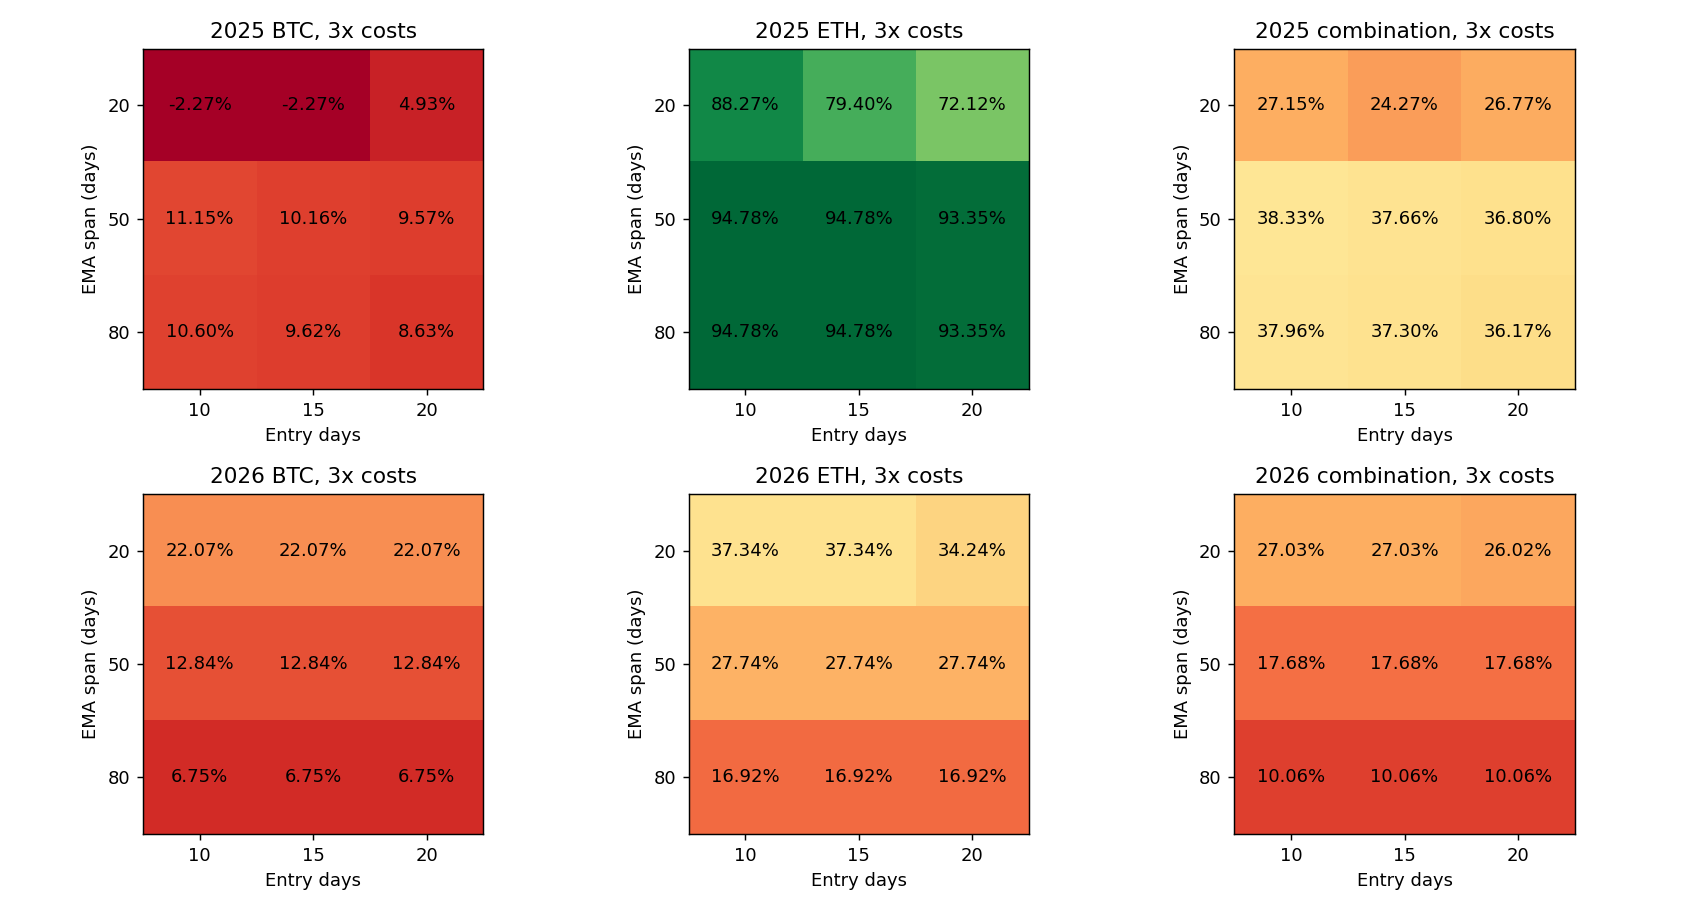

Values plotted in this chart, from the file beside it:
config, year, is_new, role, asset, entry_days, exit_days, EMA_symmetric_band, EMA_span_days, BTC_initial_weight, capital_usdt, cost, net_return_pct, minute_DD_pct, daily_DD_pct, Sharpe365, Calmar, positive_folds1, round_trips, cost_pct, first_five_folds_return_pct, last_fold_return_pct, status
filtered_span_2025_BTC_e10_b0.03_x30_s20…, 2025, True, component, BTC, 10, 30, 0.03, 20, 0.675, 1350, 1, -0.2076, 23.83, 23.59, 0.1005, -0.01765, 2, 4, 1.14, 4.603, -4.599, rejected
filtered_span_2025_BTC_e10_b0.03_x30_s20…, 2025, True, component, BTC, 10, 30, 0.03, 20, 0.675, 1350, 2, -1.249, 24.49, 24.29, 0.01228, -0.1027, 2, 4, 2.268, 3.647, -4.724, rejected
filtered_span_2025_BTC_e10_b0.03_x30_s20…, 2025, True, component, BTC, 10, 30, 0.03, 20, 0.675, 1350, 3, -2.271, 25.18, 24.98, -0.07492, -0.1808, 2, 4, 3.384, 2.707, -4.847, rejected
filtered_band_2025_BTC_e10_b0.03_x30_s50…, 2025, False, component, BTC, 10, 30, 0.03, 50, 0.675, 1350, 1, 12.32, 12.13, 11.27, 1.086, 2.19, 4, 2, 0.5592, 18.16, -4.939, passed
filtered_band_2025_BTC_e10_b0.03_x30_s50…, 2025, False, component, BTC, 10, 30, 0.03, 50, 0.675, 1350, 2, 11.73, 12.18, 11.5, 1.042, 2.07, 4, 2, 1.115, 17.69, -5.061, passed
filtered_band_2025_BTC_e10_b0.03_x30_s50…, 2025, False, component, BTC, 10, 30, 0.03, 50, 0.675, 1350, 3, 11.15, 12.41, 11.73, 0.9974, 1.926, 4, 2, 1.668, 17.23, -5.186, passed
filtered_span_2025_BTC_e10_b0.03_x30_s80…, 2025, True, component, BTC, 10, 30, 0.03, 80, 0.675, 1350, 1, 12.36, 12.13, 11.27, 1.088, 2.197, 4, 3, 0.8529, 18.16, -4.908, passed
filtered_span_2025_BTC_e10_b0.03_x30_s80…, 2025, True, component, BTC, 10, 30, 0.03, 80, 0.675, 1350, 2, 11.48, 12.18, 11.5, 1.022, 2.023, 4, 3, 1.698, 17.69, -5.278, passed
filtered_span_2025_BTC_e10_b0.03_x30_s80…, 2025, True, component, BTC, 10, 30, 0.03, 80, 0.675, 1350, 3, 10.6, 12.41, 11.73, 0.9564, 1.827, 4, 3, 2.537, 17.23, -5.65, passed
filtered_span_2025_BTC_e15_b0.03_x30_s20…, 2025, True, component, BTC, 15, 30, 0.03, 20, 0.675, 1350, 1, -0.2076, 23.83, 23.59, 0.1005, -0.01765, 2, 4, 1.14, 4.603, -4.599, rejected
filtered_span_2025_BTC_e15_b0.03_x30_s20…, 2025, True, component, BTC, 15, 30, 0.03, 20, 0.675, 1350, 2, -1.249, 24.49, 24.29, 0.01228, -0.1027, 2, 4, 2.268, 3.647, -4.724, rejected
filtered_span_2025_BTC_e15_b0.03_x30_s20…, 2025, True, component, BTC, 15, 30, 0.03, 20, 0.675, 1350, 3, -2.271, 25.18, 24.98, -0.07492, -0.1808, 2, 4, 3.384, 2.707, -4.847, rejected
filtered_band_2025_BTC_e15_b0.03_x30_s50…, 2025, False, component, BTC, 15, 30, 0.03, 50, 0.675, 1350, 1, 11.32, 12.74, 12.06, 1.012, 1.907, 4, 2, 0.5577, 17.1, -4.939, passed
filtered_band_2025_BTC_e15_b0.03_x30_s50…, 2025, False, component, BTC, 15, 30, 0.03, 50, 0.675, 1350, 2, 10.74, 12.96, 12.28, 0.9681, 1.772, 4, 2, 1.112, 16.64, -5.061, passed
filtered_band_2025_BTC_e15_b0.03_x30_s50…, 2025, False, component, BTC, 15, 30, 0.03, 50, 0.675, 1350, 3, 10.16, 13.19, 12.51, 0.9238, 1.643, 4, 2, 1.664, 16.18, -5.186, passed
filtered_span_2025_BTC_e15_b0.03_x30_s80…, 2025, True, component, BTC, 15, 30, 0.03, 80, 0.675, 1350, 1, 11.36, 12.74, 12.06, 1.015, 1.914, 4, 3, 0.8488, 17.1, -4.908, passed
filtered_span_2025_BTC_e15_b0.03_x30_s80…, 2025, True, component, BTC, 15, 30, 0.03, 80, 0.675, 1350, 2, 10.48, 12.96, 12.28, 0.9489, 1.728, 4, 3, 1.69, 16.64, -5.278, passed
filtered_span_2025_BTC_e15_b0.03_x30_s80…, 2025, True, component, BTC, 15, 30, 0.03, 80, 0.675, 1350, 3, 9.62, 13.19, 12.51, 0.8828, 1.552, 4, 3, 2.525, 16.18, -5.649, passed
filtered_span_2025_BTC_e20_b0.03_x30_s20…, 2025, True, component, BTC, 20, 30, 0.03, 20, 0.675, 1350, 1, 6.591, 16.66, 16.3, 0.6909, 0.8296, 2, 3, 0.8774, 11.73, -4.598, rejected
filtered_span_2025_BTC_e20_b0.03_x30_s20…, 2025, True, component, BTC, 20, 30, 0.03, 20, 0.675, 1350, 2, 5.756, 17.07, 16.85, 0.6207, 0.7038, 2, 3, 1.748, 11, -4.724, rejected
filtered_span_2025_BTC_e20_b0.03_x30_s20…, 2025, True, component, BTC, 20, 30, 0.03, 20, 0.675, 1350, 3, 4.928, 17.62, 17.4, 0.5499, 0.5816, 2, 3, 2.612, 10.28, -4.85, rejected
filtered_band_2025_BTC_e20_b0.03_x30_s50…, 2025, False, component, BTC, 20, 30, 0.03, 50, 0.675, 1350, 1, 10.73, 12.13, 10.63, 0.9843, 1.892, 4, 2, 0.5568, 16.48, -4.936, passed
filtered_band_2025_BTC_e20_b0.03_x30_s50…, 2025, False, component, BTC, 20, 30, 0.03, 50, 0.675, 1350, 2, 10.15, 12.13, 10.86, 0.9396, 1.785, 4, 2, 1.111, 16.02, -5.061, passed
filtered_band_2025_BTC_e20_b0.03_x30_s50…, 2025, False, component, BTC, 20, 30, 0.03, 50, 0.675, 1350, 3, 9.573, 12.13, 11.09, 0.8948, 1.68, 4, 2, 1.662, 15.57, -5.186, passed
filtered_span_2025_BTC_e20_b0.03_x30_s80…, 2025, True, component, BTC, 20, 30, 0.03, 80, 0.675, 1350, 1, 10.35, 12.13, 10.63, 0.9552, 1.823, 4, 3, 0.8456, 16.48, -5.258, passed
filtered_span_2025_BTC_e20_b0.03_x30_s80…, 2025, True, component, BTC, 20, 30, 0.03, 80, 0.675, 1350, 2, 9.488, 12.13, 10.86, 0.888, 1.664, 4, 3, 1.685, 16.02, -5.63, passed
filtered_span_2025_BTC_e20_b0.03_x30_s80…, 2025, True, component, BTC, 20, 30, 0.03, 80, 0.675, 1350, 3, 8.633, 12.13, 11.09, 0.8207, 1.508, 4, 3, 2.517, 15.57, -6, passed
filtered_span_2025_ETH_e10_b0.03_x30_s20…, 2025, True, component, ETH, 10, 30, 0.03, 20, 0.675, 650, 1, 92.25, 25.26, 21.67, 2.469, 10.94, 4, 4, 1.489, 87.44, 2.57, rejected
filtered_span_2025_ETH_e10_b0.03_x30_s20…, 2025, True, component, ETH, 10, 30, 0.03, 20, 0.675, 650, 2, 90.24, 25.65, 22.08, 2.434, 10.47, 4, 4, 2.958, 85.72, 2.435, rejected
filtered_span_2025_ETH_e10_b0.03_x30_s20…, 2025, True, component, ETH, 10, 30, 0.03, 20, 0.675, 650, 3, 88.27, 26.04, 22.49, 2.4, 10.01, 4, 4, 4.411, 84.03, 2.3, rejected
filtered_band_2025_ETH_e10_b0.03_x30_s50…, 2025, False, component, ETH, 10, 30, 0.03, 50, 0.675, 650, 1, 96.86, 19.83, 16.91, 2.771, 14.87, 5, 2, 0.6765, 91.92, 2.569, passed
filtered_band_2025_ETH_e10_b0.03_x30_s50…, 2025, False, component, ETH, 10, 30, 0.03, 50, 0.675, 650, 2, 95.82, 20.04, 17.12, 2.752, 14.51, 5, 2, 1.348, 91.16, 2.435, passed
filtered_band_2025_ETH_e10_b0.03_x30_s50…, 2025, False, component, ETH, 10, 30, 0.03, 50, 0.675, 650, 3, 94.78, 20.25, 17.34, 2.733, 14.15, 5, 2, 2.016, 90.4, 2.3, passed
filtered_span_2025_ETH_e10_b0.03_x30_s80…, 2025, True, component, ETH, 10, 30, 0.03, 80, 0.675, 650, 1, 96.86, 19.83, 16.91, 2.771, 14.87, 5, 2, 0.6765, 91.92, 2.569, passed
filtered_span_2025_ETH_e10_b0.03_x30_s80…, 2025, True, component, ETH, 10, 30, 0.03, 80, 0.675, 650, 2, 95.82, 20.04, 17.12, 2.752, 14.51, 5, 2, 1.348, 91.16, 2.435, passed
filtered_span_2025_ETH_e10_b0.03_x30_s80…, 2025, True, component, ETH, 10, 30, 0.03, 80, 0.675, 650, 3, 94.78, 20.25, 17.34, 2.733, 14.15, 5, 2, 2.016, 90.4, 2.3, passed
filtered_span_2025_ETH_e15_b0.03_x30_s20…, 2025, True, component, ETH, 15, 30, 0.03, 20, 0.675, 650, 1, 83.19, 28.79, 25.37, 2.316, 8.381, 4, 4, 1.442, 78.6, 2.569, rejected
filtered_span_2025_ETH_e15_b0.03_x30_s20…, 2025, True, component, ETH, 15, 30, 0.03, 20, 0.675, 650, 2, 81.27, 29.16, 25.75, 2.281, 8.028, 4, 4, 2.865, 76.96, 2.435, rejected
filtered_span_2025_ETH_e15_b0.03_x30_s20…, 2025, True, component, ETH, 15, 30, 0.03, 20, 0.675, 650, 3, 79.4, 29.53, 26.15, 2.246, 7.691, 4, 4, 4.273, 75.37, 2.3, rejected
filtered_band_2025_ETH_e15_b0.03_x30_s50…, 2025, False, component, ETH, 15, 30, 0.03, 50, 0.675, 650, 1, 96.86, 19.83, 16.91, 2.771, 14.87, 5, 2, 0.6765, 91.92, 2.569, passed
filtered_band_2025_ETH_e15_b0.03_x30_s50…, 2025, False, component, ETH, 15, 30, 0.03, 50, 0.675, 650, 2, 95.82, 20.04, 17.12, 2.752, 14.51, 5, 2, 1.348, 91.16, 2.435, passed
filtered_band_2025_ETH_e15_b0.03_x30_s50…, 2025, False, component, ETH, 15, 30, 0.03, 50, 0.675, 650, 3, 94.78, 20.25, 17.34, 2.733, 14.15, 5, 2, 2.016, 90.4, 2.3, passed
filtered_span_2025_ETH_e15_b0.03_x30_s80…, 2025, True, component, ETH, 15, 30, 0.03, 80, 0.675, 650, 1, 96.86, 19.83, 16.91, 2.771, 14.87, 5, 2, 0.6765, 91.92, 2.569, passed
filtered_span_2025_ETH_e15_b0.03_x30_s80…, 2025, True, component, ETH, 15, 30, 0.03, 80, 0.675, 650, 2, 95.82, 20.04, 17.12, 2.752, 14.51, 5, 2, 1.348, 91.16, 2.435, passed
filtered_span_2025_ETH_e15_b0.03_x30_s80…, 2025, True, component, ETH, 15, 30, 0.03, 80, 0.675, 650, 3, 94.78, 20.25, 17.34, 2.733, 14.15, 5, 2, 2.016, 90.4, 2.3, passed
filtered_span_2025_ETH_e20_b0.03_x30_s20…, 2025, True, component, ETH, 20, 30, 0.03, 20, 0.675, 650, 1, 75.78, 29.31, 25.91, 2.181, 7.298, 4, 4, 1.393, 71.38, 2.569, rejected
filtered_span_2025_ETH_e20_b0.03_x30_s20…, 2025, True, component, ETH, 20, 30, 0.03, 20, 0.675, 650, 2, 73.93, 29.68, 26.3, 2.144, 6.982, 4, 4, 2.767, 69.8, 2.434, rejected
filtered_span_2025_ETH_e20_b0.03_x30_s20…, 2025, True, component, ETH, 20, 30, 0.03, 20, 0.675, 650, 3, 72.12, 30.05, 26.69, 2.108, 6.681, 4, 4, 4.128, 68.25, 2.3, rejected
filtered_band_2025_ETH_e20_b0.03_x30_s50…, 2025, False, component, ETH, 20, 30, 0.03, 50, 0.675, 650, 1, 95.42, 20.42, 17.52, 2.743, 14.16, 5, 2, 0.6744, 90.52, 2.57, passed
filtered_band_2025_ETH_e20_b0.03_x30_s50…, 2025, False, component, ETH, 20, 30, 0.03, 50, 0.675, 650, 2, 94.38, 20.62, 17.73, 2.723, 13.81, 5, 2, 1.344, 89.76, 2.435, passed
filtered_band_2025_ETH_e20_b0.03_x30_s50…, 2025, False, component, ETH, 20, 30, 0.03, 50, 0.675, 650, 3, 93.35, 20.83, 17.95, 2.704, 13.48, 5, 2, 2.011, 89.01, 2.3, passed
filtered_span_2025_ETH_e20_b0.03_x30_s80…, 2025, True, component, ETH, 20, 30, 0.03, 80, 0.675, 650, 1, 95.42, 20.42, 17.52, 2.743, 14.16, 5, 2, 0.6744, 90.52, 2.57, passed
filtered_span_2025_ETH_e20_b0.03_x30_s80…, 2025, True, component, ETH, 20, 30, 0.03, 80, 0.675, 650, 2, 94.38, 20.62, 17.73, 2.723, 13.81, 5, 2, 1.344, 89.76, 2.435, passed
filtered_span_2025_ETH_e20_b0.03_x30_s80…, 2025, True, component, ETH, 20, 30, 0.03, 80, 0.675, 650, 3, 93.35, 20.83, 17.95, 2.704, 13.48, 5, 2, 2.011, 89.01, 2.3, passed
filtered_span_2025_combo_e10_b0.03_x30_s…, 2025, True, combination, combination, 10, 30, 0.03, 20, 0.675, 2000, 1, 29.84, 19.72, 18.54, 1.748, 3.54, 3, 8, 1.253, 31.52, -1.279, rejected
filtered_span_2025_combo_e10_b0.03_x30_s…, 2025, True, combination, combination, 10, 30, 0.03, 20, 0.675, 2000, 2, 28.49, 19.97, 18.89, 1.685, 3.317, 3, 8, 2.492, 30.32, -1.408, rejected
filtered_span_2025_combo_e10_b0.03_x30_s…, 2025, True, combination, combination, 10, 30, 0.03, 20, 0.675, 2000, 3, 27.15, 20.3, 19.25, 1.622, 3.092, 3, 8, 3.718, 29.14, -1.537, rejected
filtered_band_2025_combo_e10_b0.03_x30_s…, 2025, False, combination, combination, 10, 30, 0.03, 50, 0.675, 2000, 1, 39.79, 12.61, 11.7, 2.318, 7.709, 4, 4, 0.5973, 42.13, -1.644, passed
filtered_band_2025_combo_e10_b0.03_x30_s…, 2025, False, combination, combination, 10, 30, 0.03, 50, 0.675, 2000, 2, 39.06, 12.7, 11.89, 2.285, 7.495, 4, 4, 1.191, 41.57, -1.771, passed
filtered_band_2025_combo_e10_b0.03_x30_s…, 2025, False, combination, combination, 10, 30, 0.03, 50, 0.675, 2000, 3, 38.33, 12.92, 12.08, 2.252, 7.203, 4, 4, 1.781, 41.01, -1.901, passed
... 102 more rows
